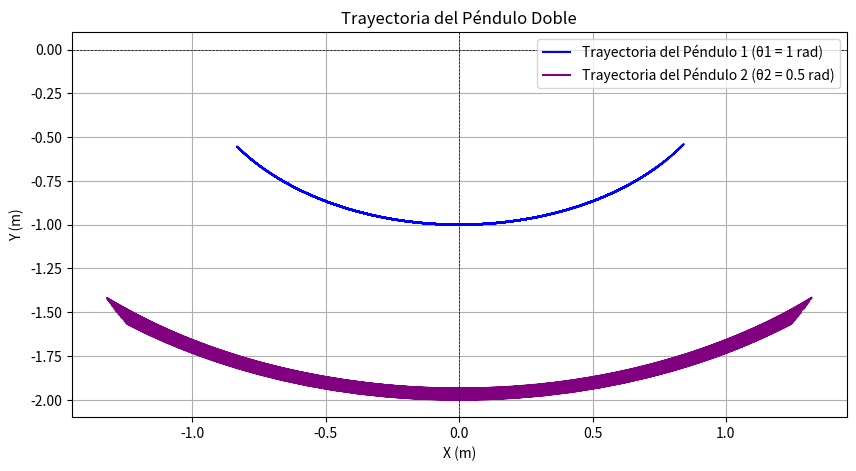

Recreate this plot in Python.
import numpy as np
import matplotlib.pyplot as plt
from scipy.integrate import odeint

# Parámetros del péndulo
g = 9.81  # Aceleración debida a la gravedad (m/s^2)
L1 = 1.0  # Longitud del primer péndulo (m)
L2 = 1.0  # Longitud del segundo péndulo (m)

def derivs(state, t):
    θ1, θ2, ω1, ω2 = state
    dθ1dt = ω1
    dθ2dt = ω2

    Δθ = θ2 - θ1
    den1 = (L1/L2) * np.cos(Δθ)
    den2 = (L1/L2) * np.cos(Δθ)**2

    dω1dt = (-g*(2*np.sin(θ1) + np.sin(θ2)*den1) / (2 - den2))
    dω2dt = (-g*(2*np.sin(θ2) + np.sin(θ1)*den1) / (2 - den2))

    return dθ1dt, dθ2dt, dω1dt, dω2dt

# Condiciones iniciales
θ1_init = 1.0  # Ángulo inicial del primer péndulo (rad)
θ2_init = 0.5  # Ángulo inicial del segundo péndulo (rad)
ω1_init = 0.0  # Velocidad angular inicial del primer péndulo
ω2_init = 0.0  # Velocidad angular inicial del segundo péndulo
state_init = [θ1_init, θ2_init, ω1_init, ω2_init]

# Tiempo de simulación
t = np.linspace(0, 15, 1000)

# Resolver las ecuaciones
state = odeint(derivs, state_init, t)

# Extraer los ángulos
θ1 = state[:, 0]
θ2 = state[:, 1]

# Calcular las posiciones x e y
x1 = L1 * np.sin(θ1)
y1 = -L1 * np.cos(θ1)
x2 = x1 + L2 * np.sin(θ2)
y2 = y1 - L2 * np.cos(θ2)

# Graficar las trayectorias
plt.figure(figsize=(10, 5))
plt.plot(x1, y1, label='Trayectoria del Péndulo 1 (θ1 = 1 rad)', color='blue')
plt.plot(x2, y2, label='Trayectoria del Péndulo 2 (θ2 = 0.5 rad)', color='purple')
plt.title('Trayectoria del Péndulo Doble')
plt.xlabel('X (m)')
plt.ylabel('Y (m)')
plt.axhline(0, color='black', lw=0.5, ls='--')
plt.axvline(0, color='black', lw=0.5, ls='--')
plt.grid()
plt.legend()
plt.show()
